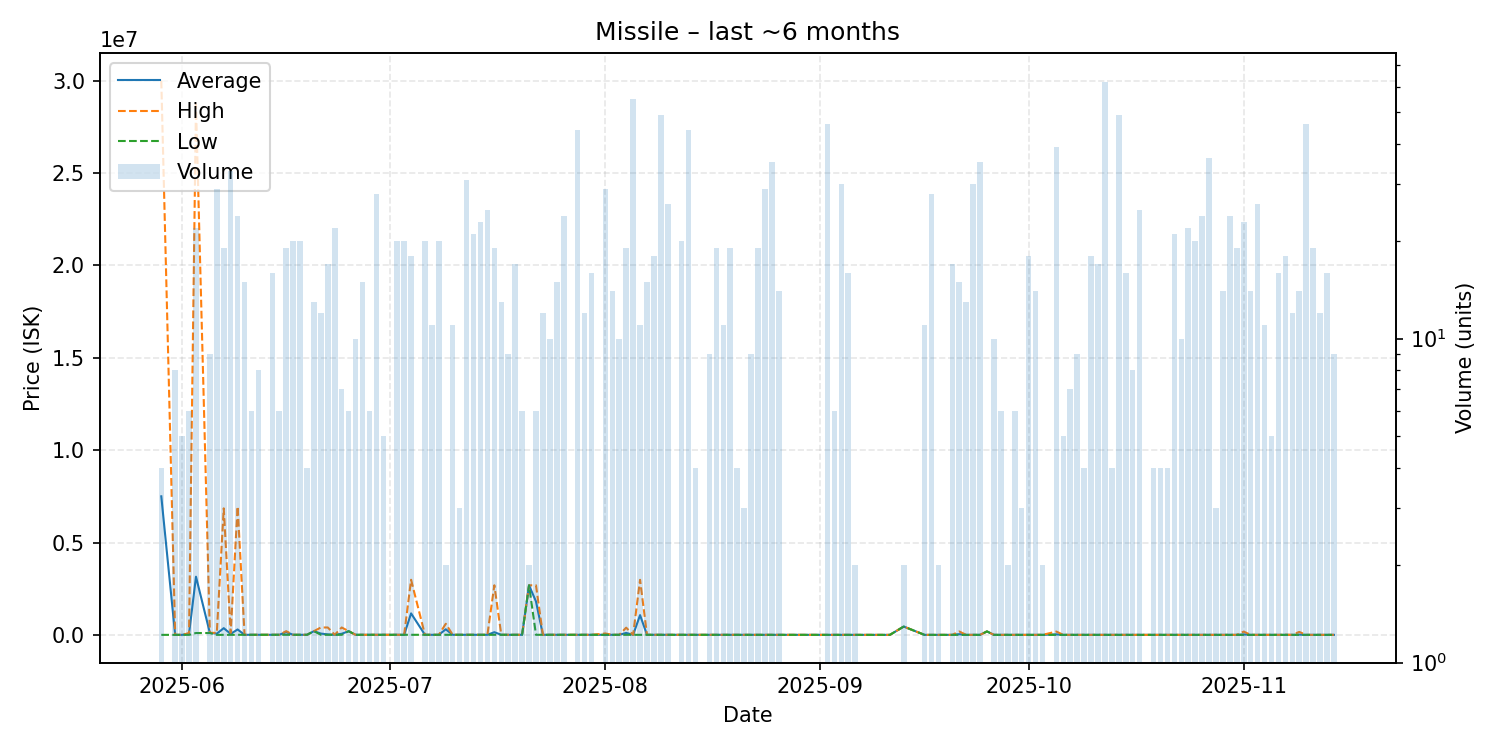

Data behind this chart, as committed beside it:
date, average, highest, lowest, order_count, volume
2025-05-29, 7500750, 30000000, 1000, 2, 4
2025-05-31, 1235, 1235, 1235, 2, 8
2025-06-01, 1188, 1235, 1000, 3, 5
2025-06-02, 67000, 100000, 1000, 2, 6
2025-06-03, 3150000, 28700000, 100000, 6, 22
2025-06-05, 107778, 110000, 100000, 3, 9
2025-06-06, 66931, 110000, 1000, 7, 29
2025-06-07, 363971, 6850000, 3636, 5, 19
2025-06-08, 52263, 103300, 3635, 8, 33
2025-06-09, 293026, 6949000, 3636, 4, 24
2025-06-10, 3636, 3636, 3636, 5, 15
2025-06-11, 3637, 3637, 3637, 4, 6
2025-06-12, 3638, 3638, 3637, 2, 8
2025-06-14, 3638, 3638, 3638, 3, 16
2025-06-15, 5000, 5000, 5000, 1, 6
2025-06-16, 148663, 200000, 5000, 4, 19
2025-06-17, 4050, 5000, 4000, 4, 20
2025-06-18, 4000, 4000, 4000, 4, 20
2025-06-19, 4000, 4000, 4000, 1, 4
2025-06-20, 200000, 200000, 200000, 1, 13
2025-06-21, 70000, 400000, 4000, 3, 12
2025-06-22, 27294, 400000, 4000, 4, 17
2025-06-23, 4000, 4001, 4000, 7, 22
2025-06-24, 60571, 400000, 4000, 2, 7
2025-06-25, 200000, 200000, 200000, 2, 6
2025-06-26, 4000, 4000, 4000, 1, 10
2025-06-27, 4000, 4000, 4000, 3, 15
2025-06-28, 4000, 4000, 4000, 3, 6
2025-06-29, 4000, 4000, 4000, 6, 28
2025-06-30, 4001, 4001, 4000, 2, 5
2025-07-02, 4122, 4135, 4000, 4, 20
2025-07-03, 4000, 4000, 4000, 5, 20
2025-07-04, 1163000, 2984000, 4000, 5, 18
2025-07-06, 4000, 4000, 4000, 4, 20
2025-07-07, 4000, 4000, 4000, 2, 11
2025-07-08, 4000, 4000, 4000, 2, 20
2025-07-09, 302000, 600000, 4000, 2, 2
2025-07-10, 4000, 4000, 4000, 4, 11
2025-07-11, 4000, 4000, 4000, 2, 3
2025-07-12, 4000, 4000, 4000, 3, 31
2025-07-13, 4119, 4250, 4000, 5, 21
2025-07-14, 4000, 4000, 4000, 3, 23
2025-07-15, 4000, 4000, 4000, 2, 25
2025-07-16, 145105, 2685000, 4000, 3, 19
2025-07-17, 4077, 5000, 4000, 5, 13
2025-07-18, 4000, 4000, 4000, 2, 9
2025-07-19, 4000, 4000, 4000, 6, 17
2025-07-20, 4000, 4000, 4000, 3, 6
2025-07-21, 2683000, 2683000, 2683000, 1, 2
2025-07-22, 1808500, 2684500, 4000, 4, 6
2025-07-23, 4000, 4000, 4000, 3, 12
2025-07-24, 4000, 4000, 4000, 1, 10
2025-07-25, 4000, 4001, 4000, 3, 15
2025-07-26, 4000, 4000, 4000, 3, 24
2025-07-28, 4000, 4000, 4000, 8, 44
2025-07-29, 4000, 4000, 4000, 2, 12
2025-07-30, 4000, 4000, 4000, 4, 16
2025-08-01, 6448, 75000, 4000, 7, 29
2025-08-02, 4000, 4000, 4000, 5, 14
2025-08-03, 4000, 4000, 4000, 5, 10
... 86 more rows
